Run: headless pygame with SDL's dummy video driver; simulated clock (each Clock.tick advances the game by its frame time, no real sleeping); random seed 0; keys injected as events and as key.get_pressed() state; mouse plan: one left click at the window centre at the start of phase 2, then a move to the lower-right quarter at the start of phase 3.
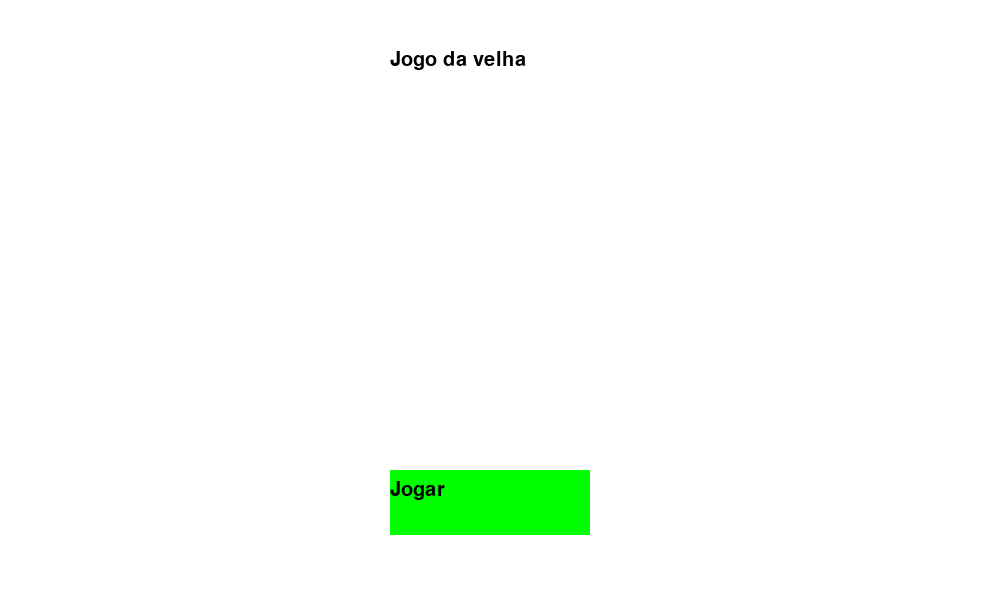
Frame 1 of 4 · flips 1–60 · no input
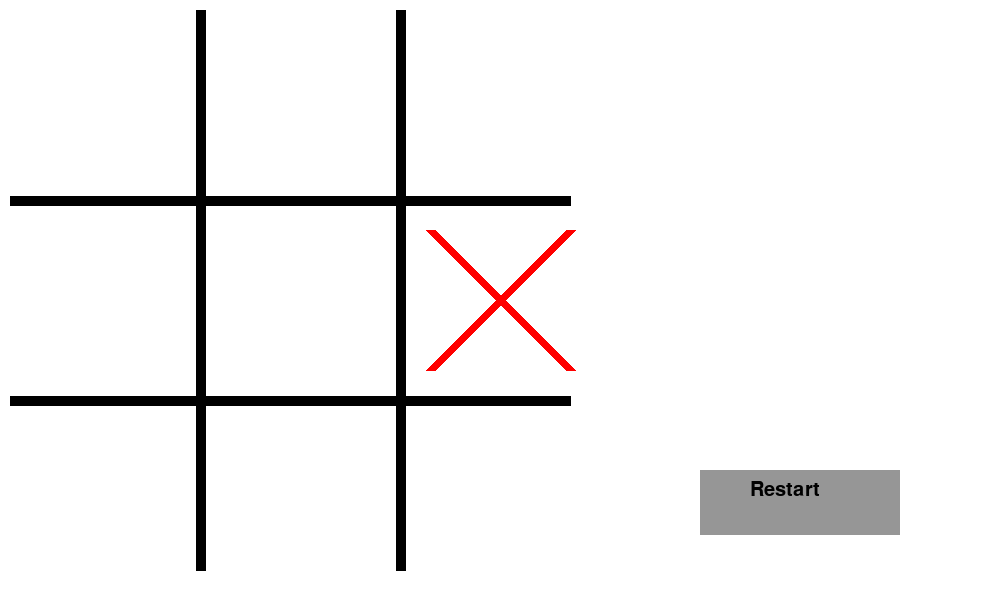
Frame 2 of 4 · flips 61–180 · clicked the window centre · tapped SPACE, RETURN · held RIGHT (→), D
Frame 3 of 4 · flips 181–300 · moved the mouse to the lower-right quarter · held DOWN (↓), S · screen unchanged from frame 2, image omitted
Frame 4 of 4 · flips 301–420 · held LEFT (←), A, UP (↑), W · screen unchanged from frame 3, image omitted

The pygame program that drew these frames:

import pygame as pg
import math

# Cores do jogo
preto = (0, 0, 0)
branco = (255, 255, 255)
vermelho = (255, 0, 0)
verde = (0, 255, 0)
azul = (0, 0, 250)
cinza = (150, 150, 150)

class JogoDaVelha:
    def __init__(self):
        pg.init()
        pg.font.init()
        self.window = pg.display.set_mode((1000, 600))
        self.fonte = pg.font.SysFont("Comic Sans MS", 30)
        self.clock = pg.time.Clock()
        self.running = True
        self.state = 'inicio'
        self.reset_game()

#Reinicia o jogo
    def reset_game(self):
        self.board_array = [['n', 'n', 'n'],
                            ['n', 'n', 'n'],
                            ['n', 'n', 'n']]
        self.click_last_status = 0
        self.click_on_off = 0
        self.click_position_x = -1
        self.click_position_y = -1
        self.X_or_O_turn = 'x'
        self.end_game = 0

    def run(self):
        while self.running:
            if self.state == 'inicio':
                self.tela_inicio()
            elif self.state == 'jogo':
                self.tela_jogo()
            elif self.state == 'reiniciar':
                self.reset_game()
                self.state = 'jogo'
            self.clock.tick(60)
        pg.quit()
    
    def tela_inicio(self):
        for event in pg.event.get():
            if event.type == pg.QUIT:
                self.running = False
            if event.type == pg.MOUSEBUTTONDOWN:
                self.state = 'jogo'

        self.window.fill(branco)
        texto = self.fonte.render('Jogo da velha', 1, preto)
        self.window.blit(texto, (390, 50))
        pg.draw.rect(self.window, verde, (390, 470, 200, 65))
        texto = self.fonte.render('Jogar', 1, preto)
        self.window.blit(texto, (390, 480))
        pg.display.update()

    def tela_jogo(self):
        for event in pg.event.get():
            if event.type == pg.QUIT:
                self.running = False

        mouse = pg.mouse.get_pos()
        mouse_position_x = mouse[0]
        mouse_position_y = mouse[1]

        click = pg.mouse.get_pressed()

        self.window.fill(branco)  # Redesenhar o fundo para apagar os desenhos anteriores
        self.boardGrid()
        self.click_on_off, self.click_last_status, self.click_position_x, self.click_position_y = self.clickLogic(self.click_on_off, self.click_last_status, self.click_position_x, self.click_position_y)
        self.board_array, self.X_or_O_turn = self.boardArrayData(self.board_array, self.X_or_O_turn, self.end_game, self.click_position_x, self.click_position_y) 
        self.end_game, self.X_or_O_turn = self.winLine(self.board_array, self.end_game, self.X_or_O_turn)
        self.drawSelectedCell()
        self.restartButton()
        if click[0] == 1 and self.end_game == 1:
            self.board_array, self.end_game = self.restartGame(self.board_array, mouse_position_x, mouse_position_y, self.end_game)
        self.board_array, self.end_game = self.gameStatus(self.board_array, self.X_or_O_turn, self.end_game)

        if click[0] == 1:
            self.click_last_status = 1
        else: 
            self.click_last_status = 0
        pg.display.update()

    def boardGrid(self):
        pg.draw.line(self.window, preto, (200, 10), (200, 570), 10)
        pg.draw.line(self.window, preto, (400, 10), (400, 570), 10)
        pg.draw.line(self.window, preto, (10, 200), (570, 200), 10)
        pg.draw.line(self.window, preto, (10, 400), (570, 400), 10)

    def clickLogic(self, click_on_off, click_last_status, x, y):
        if pg.mouse.get_pressed()[0] == 0 and click_last_status == 1:
            x = (math.ceil(pg.mouse.get_pos()[0] / 200) - 1)
            y = (math.ceil(pg.mouse.get_pos()[1] / 200) - 1)
        elif pg.mouse.get_pressed()[0] == 0 and click_last_status == 0:
            click_on_off = 0 
            x = -1
            y = -1
        return click_on_off, click_last_status, x, y

    def drawSelectedCell(self):
        for y in range(3):
            for x in range(3):
                if self.board_array[y][x] == 'x':
                    self.jogador_X(x, y)
                elif self.board_array[y][x] == 'o':
                    self.jogador_O(x, y)

    def boardArrayData(self, board_array, X_or_O_turn, end_game, x, y):
        if x < 3 and y < 3:
            if X_or_O_turn == 'x' and board_array[y][x] == 'n' and x != -1 and y != -1 and end_game == 0:
                board_array[y][x] = 'x'
                X_or_O_turn = 'o'
            elif X_or_O_turn == 'o' and board_array[y][x] == 'n' and x != -1 and y != -1 and end_game == 0:
                board_array[y][x] = 'o'
                X_or_O_turn = 'x'
        return board_array, X_or_O_turn

    def winLine(self, board_array, end_game, X_or_O_turn):
        win_pos = []

        if board_array[0][0] == board_array[0][1] == board_array[0][2] != 'n':
            win_pos = [(0, 0), (0, 2)]
        elif board_array[1][0] == board_array[1][1] == board_array[1][2] != 'n':
            win_pos = [(1, 0), (1, 2)]
        elif board_array[2][0] == board_array[2][1] == board_array[2][2] != 'n':
            win_pos = [(2, 0), (2, 2)]
        elif board_array[0][0] == board_array[1][0] == board_array[2][0] != 'n':
            win_pos = [(0, 0), (2, 0)]
        elif board_array[0][1] == board_array[1][1] == board_array[2][1] != 'n':
            win_pos = [(0, 1), (2, 1)]
        elif board_array[0][2] == board_array[1][2] == board_array[2][2] != 'n':
            win_pos = [(0, 2), (2, 2)]
        elif board_array[0][0] == board_array[1][1] == board_array[2][2] != 'n':
            win_pos = [(0, 0), (2, 2)]
        elif board_array[2][0] == board_array[1][1] == board_array[0][2] != 'n':
            win_pos = [(2, 0), (0, 2)]

        if win_pos:
            start = (win_pos[0][1] * 200 + 20, win_pos[0][0] * 200 + 100)
            end = (win_pos[1][1] * 200 + 180, win_pos[1][0] * 200 + 100)
            if win_pos[0][0] == win_pos[1][0]:  # horizontal line
                start = (win_pos[0][1] * 200 + 20, win_pos[0][0] * 200 + 100)
                end = (win_pos[1][1] * 200 + 180, win_pos[1][0] * 200 + 100)
            elif win_pos[0][1] == win_pos[1][1]:  # vertical line
                start = (win_pos[0][1] * 200 + 100, win_pos[0][0] * 200 + 20)
                end = (win_pos[1][1] * 200 + 100, win_pos[1][0] * 200 + 180)
            elif win_pos == [(0, 0), (2, 2)]:  # diagonal from top-left to bottom-right
                start = (win_pos[0][1] * 200 + 20, win_pos[0][0] * 200 + 20)
                end = (win_pos[1][1] * 200 + 180, win_pos[1][0] * 200 + 180)
            elif win_pos == [(2, 0), (0, 2)]:  # diagonal from bottom-left to top-right
                start = (win_pos[0][1] * 200 + 20, win_pos[0][0] * 200 + 180)
                end = (win_pos[1][1] * 200 + 180, win_pos[1][0] * 200 + 20)
            
            pg.draw.line(self.window, verde, start, end, 10)
            end_game = 1

        return end_game, X_or_O_turn

    def restartButton(self):
        pg.draw.rect(self.window, cinza, (700, 470, 200, 65))
        texto = self.fonte.render('Restart', 1, preto)
        self.window.blit(texto, (750, 480))

    def restartGame(self, board_array, x, y, end_game):
        if x >= 700 and x <= 900 and y >= 470 and y <= 535:
            board_array = [['n', 'n', 'n'],
                           ['n', 'n', 'n'],
                           ['n', 'n', 'n']]
            end_game = 0
        return board_array, end_game

    def gameStatus(self, board_array, X_or_O_turn, end_game):
        count = sum(row.count('n') for row in board_array)
        if count == 0:
            end_game = 1
        return board_array, end_game

    def jogador_X(self, x, y):
        pg.draw.line(self.window, vermelho, ((x * 200) + 30, (y * 200) + 30), ((x * 200) + 170, (y * 200) + 170), 10)
        pg.draw.line(self.window, vermelho, ((x * 200) + 30, (y * 200) + 170), ((x * 200) + 170, (y * 200) + 30), 10)

    def jogador_O(self, x, y):
        pg.draw.circle(self.window, azul, ((x * 200) + 100, (y * 200) + 100), 75, 10)

if __name__ == "__main__":
    JogoDaVelha().run()
